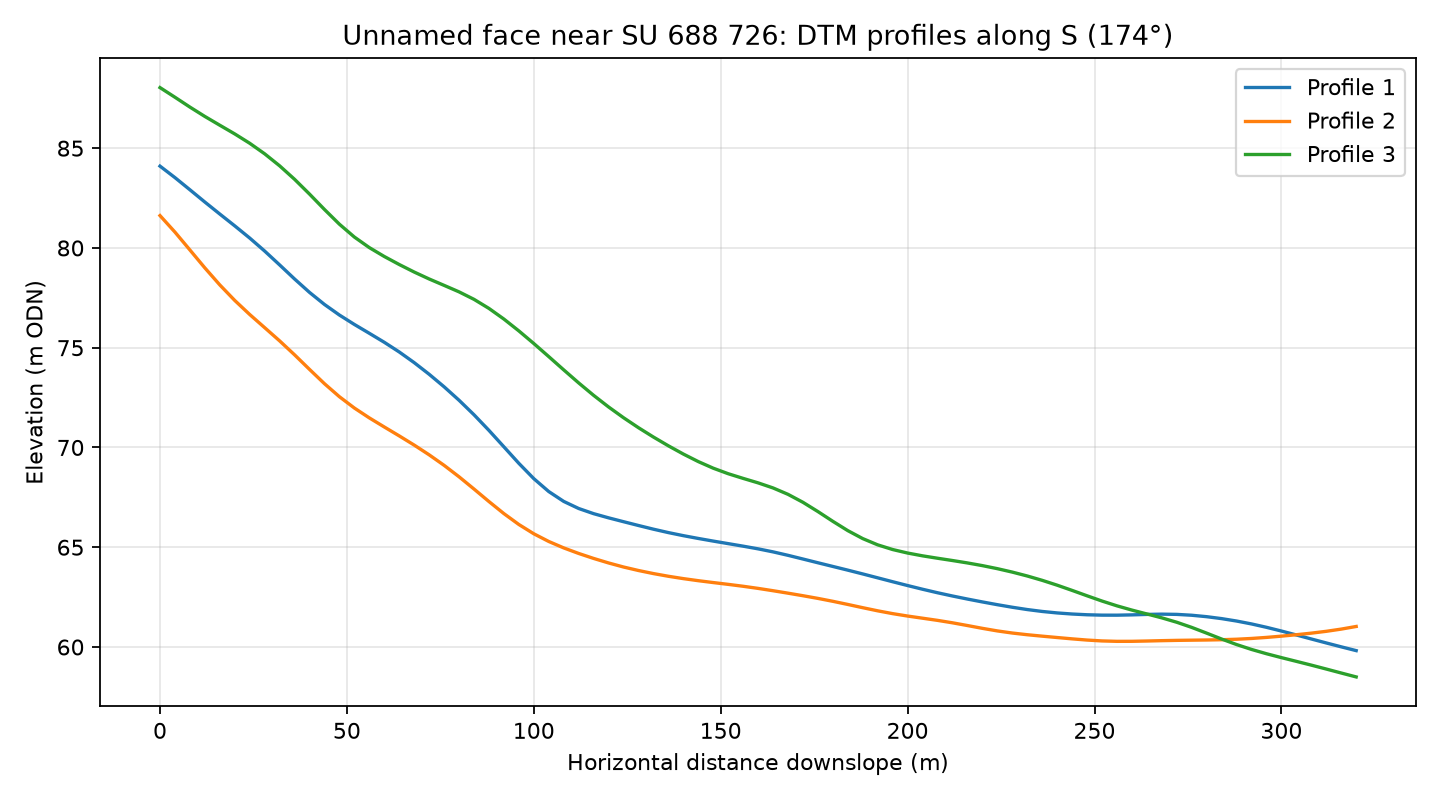

The data file committed next to this chart (first rows):
profile, distance_m, elevation_m
1, 0.0, 84.1
1, 4.0, 83.53
1, 8.0, 82.92
1, 12.0, 82.3
1, 16.0, 81.7
1, 20.0, 81.11
1, 24.0, 80.5
1, 28.0, 79.84
1, 32.0, 79.15
1, 36.0, 78.45
1, 40.0, 77.77
1, 44.0, 77.17
1, 48.0, 76.64
1, 52.0, 76.17
1, 56.0, 75.72
1, 60.0, 75.27
1, 64.0, 74.79
1, 68.0, 74.25
1, 72.0, 73.67
1, 76.0, 73.04
1, 80.0, 72.37
1, 84.0, 71.64
1, 88.0, 70.86
1, 92.0, 70.03
1, 96.0, 69.21
1, 100.0, 68.44
1, 104.0, 67.79
1, 108.0, 67.3
1, 112.0, 66.94
1, 116.0, 66.68
1, 120.0, 66.47
1, 124.0, 66.28
1, 128.0, 66.09
1, 132.0, 65.9
1, 136.0, 65.73
1, 140.0, 65.58
1, 144.0, 65.44
1, 148.0, 65.31
1, 152.0, 65.18
1, 156.0, 65.05
1, 160.0, 64.92
1, 164.0, 64.77
1, 168.0, 64.59
1, 172.0, 64.41
1, 176.0, 64.22
1, 180.0, 64.04
1, 184.0, 63.85
1, 188.0, 63.66
1, 192.0, 63.47
1, 196.0, 63.27
1, 200.0, 63.08
1, 204.0, 62.89
1, 208.0, 62.72
1, 212.0, 62.56
1, 216.0, 62.4
1, 220.0, 62.26
1, 224.0, 62.12
1, 228.0, 61.99
1, 232.0, 61.88
1, 236.0, 61.78
... 183 more rows
